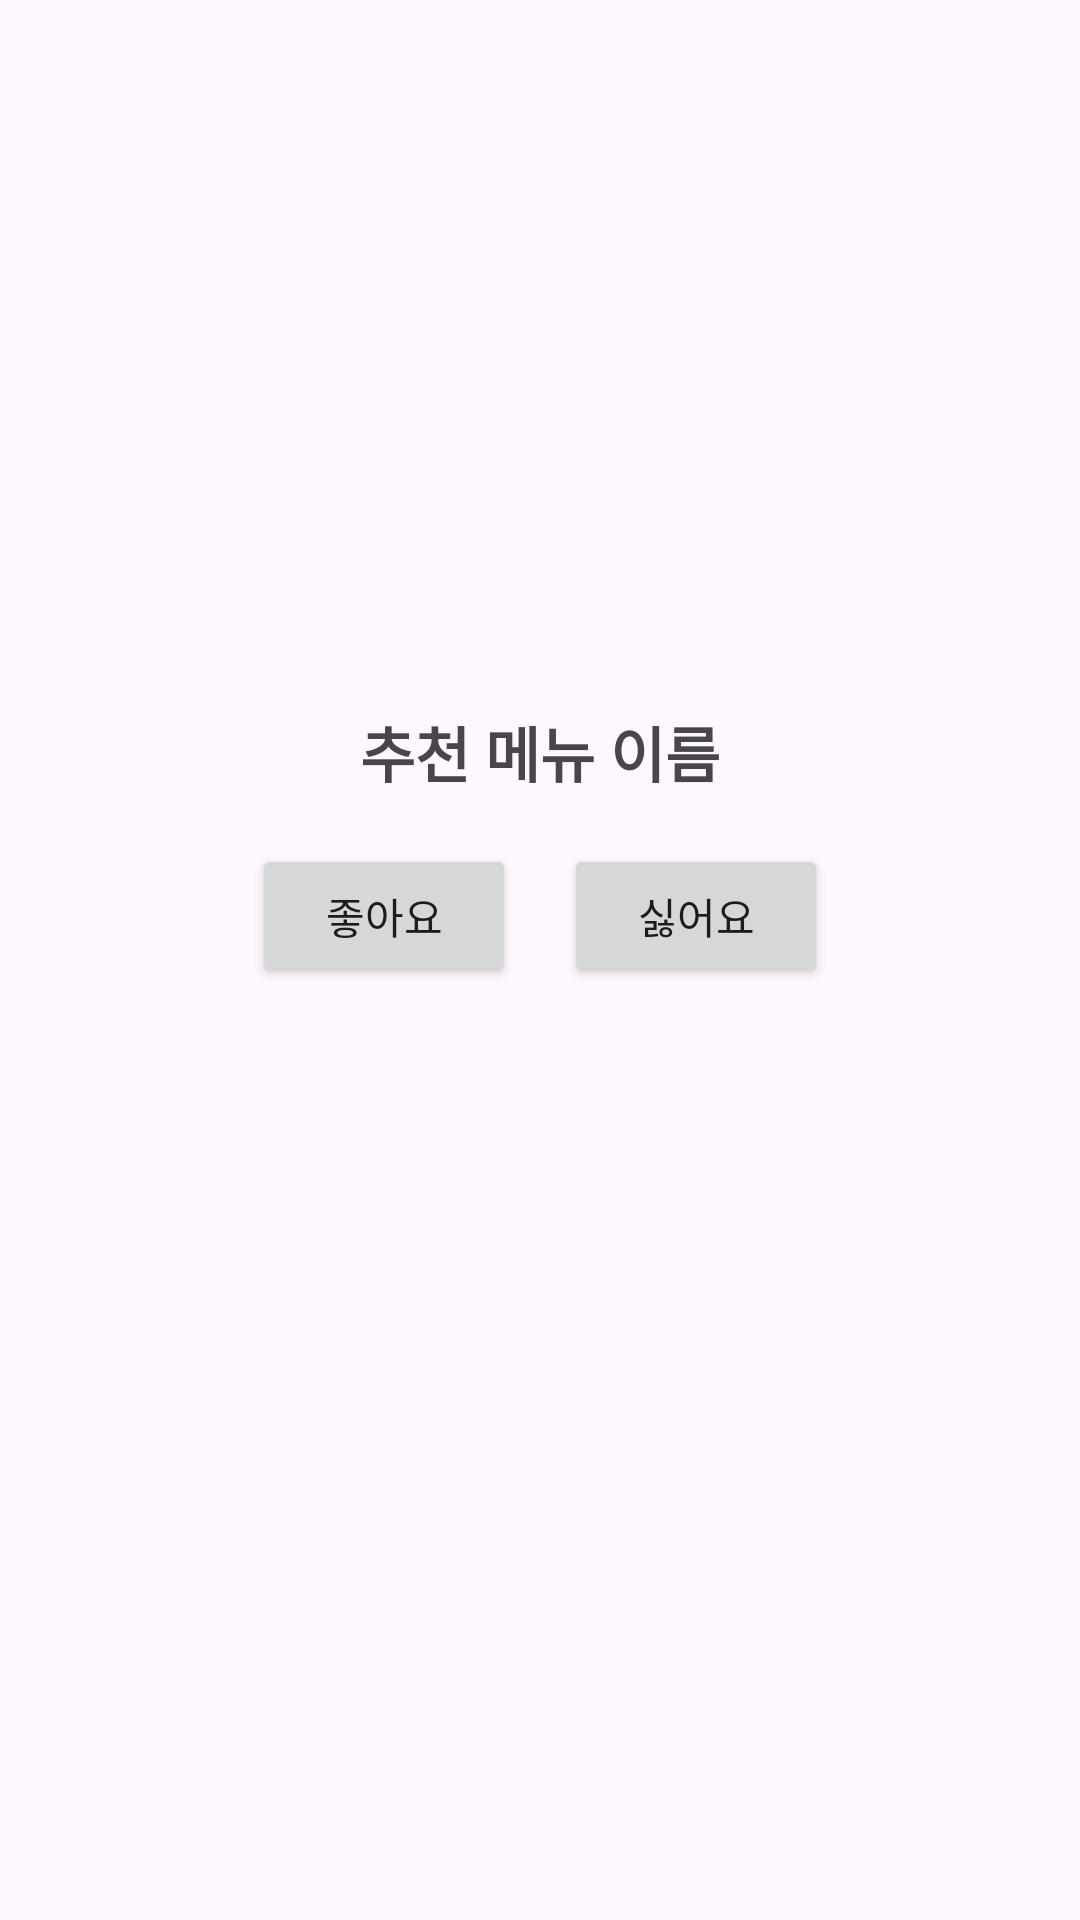

Here is an Android app screen rendered from its layout file. Give the layout XML and the strings, colors and styles it references.
<!-- AndroidManifest.xml: application theme Theme.ICTapp -->
<!-- res/layout/dialog_random_recommend.xml -->
<?xml version="1.0" encoding="utf-8"?>
<LinearLayout xmlns:android="http://schemas.android.com/apk/res/android"
    android:layout_width="match_parent"
    android:layout_height="wrap_content"
    android:orientation="vertical"
    android:padding="24dp">

    <ImageView
        android:id="@+id/randomFoodImage"
        android:layout_width="200dp"
        android:layout_height="200dp"
        android:layout_gravity="center_horizontal"
        android:scaleType="centerCrop"
        android:src="@drawable/sample_food" />

    <TextView
        android:id="@+id/randomFoodName"
        android:layout_width="wrap_content"
        android:layout_height="wrap_content"
        android:text="추천 메뉴 이름"
        android:textSize="20sp"
        android:textStyle="bold"
        android:layout_gravity="center_horizontal"
        android:layout_marginTop="12dp"
        android:layout_marginBottom="16dp" />

    <LinearLayout
        android:layout_width="match_parent"
        android:layout_height="wrap_content"
        android:gravity="center"
        android:orientation="horizontal">

        <Button
            android:id="@+id/likeBtn"
            android:layout_width="wrap_content"
            android:layout_height="wrap_content"
            android:text="좋아요" />

        <Button
            android:id="@+id/dislikeBtn"
            android:layout_width="wrap_content"
            android:layout_height="wrap_content"
            android:text="싫어요"
            android:layout_marginStart="16dp"/>
    </LinearLayout>
</LinearLayout>
<!-- resources referenced by this layout -->
<resources>
  <style name="Theme.ICTapp" parent="Theme.Material3.DayNight.NoActionBar">
      
      </style>
</resources>
